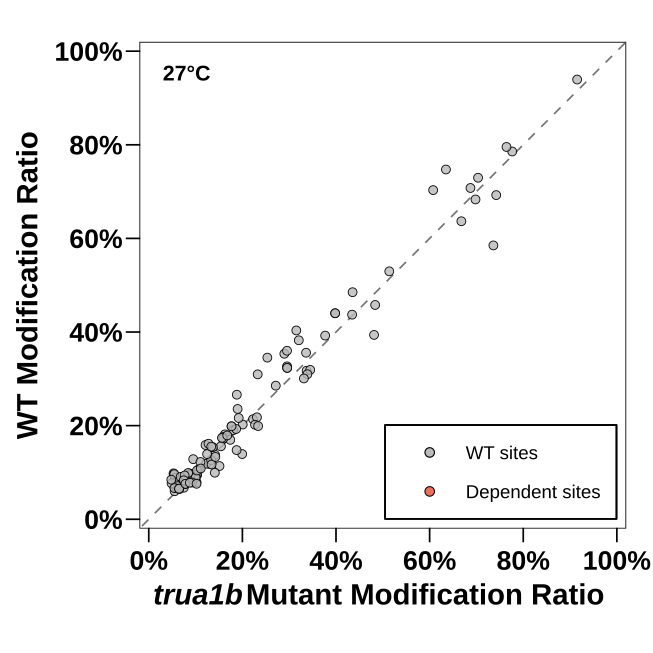

Source data for this figure (header and first rows):
Temperature	chr	pos	strand	context	site_id	WT_Ratio	Mut_Ratio	Delta_Ratio	site_status
27	AT1G03140.1	870	+	CTTTT	AT1G03140.1|870|+	0.6925	0.7423	-0.0498	wt_only
27	AT1G04820.1	644	+	CGTAT	AT1G04820.1|644|+	0.06743	0.07487	-0.007439	wt_only
27	AT1G07810.1	2728	+	GTTCA	AT1G07810.1|2728|+	0.1586	0.1213	0.03736	wt_only
27	AT1G10522.1	133	+	GATCT	AT1G10522.1|133|+	0.3173	0.3373	-0.01999	wt_only
27	AT1G11545.1	928	+	CGTGG	AT1G11545.1|928|+	0.2138	0.2227	-0.008942	wt_only
27	AT1G12840.1	2266	+	TTTCT	AT1G12840.1|2266|+	0.1284	0.09497	0.03345	wt_only
27	AT1G12850.1	666	+	TCTAG	AT1G12850.1|666|+	0.1066	0.1067	-0.0001205	wt_only
27	AT1G13090.2	629	+	TTTAG	AT1G13090.2|629|+	0.09808	0.0529	0.04518	wt_only
27	AT1G13320.1	264	+	CGTAG	AT1G13320.1|264|+	0.07851	0.06084	0.01767	wt_only
27	AT1G22450.1	517	+	TGTAG	AT1G22450.1|517|+	0.07496	0.07784	-0.00288	wt_only
27	AT1G30120.1	652	+	CATTG	AT1G30120.1|652|+	0.5296	0.5138	0.01586	wt_only
27	AT1G30690.1	1458	+	AGTAG	AT1G30690.1|1458|+	0.06781	0.05487	0.01294	wt_only
27	AT1G32990.1	761	+	CATTG	AT1G32990.1|761|+	0.06946	0.06469	0.004776	wt_only
27	AT1G50480.1	1963	+	CATTG	AT1G50480.1|1963|+	0.1813	0.1627	0.01864	wt_only
27	AT1G54830.1	280	+	GTTCA	AT1G54830.1|280|+	0.1178	0.131	-0.01318	wt_only
27	AT1G60420.1	1100	+	CCTGA	AT1G60420.1|1100|+	0.09756	0.08847	0.009091	wt_only
27	AT1G64430.1	386	+	CTTCT	AT1G64430.1|386|+	0.3535	0.2896	0.0639	wt_only
27	AT1G64650.1	1276	+	ATTTG	AT1G64650.1|1276|+	0.7077	0.6872	0.02046	wt_only
27	AT1G68760.1	703	+	TCTAG	AT1G68760.1|703|+	0.3191	0.3449	-0.02576	wt_only
27	AT1G68760.1	744	+	GTTCA	AT1G68760.1|744|+	0.3938	0.4813	-0.08745	wt_only
27	AT1G68780.1	1669	+	GGTTT	AT1G68780.1|1669|+	0.0793	0.1021	-0.02275	wt_only
27	AT1G74470.1	709	+	CATTG	AT1G74470.1|709|+	0.2356	0.1898	0.04584	wt_only
27	AT1G75420.1	833	+	TTTGT	AT1G75420.1|833|+	0.3453	0.2533	0.09198	wt_only
27	AT2G07751.1	167	+	TTTCG	AT2G07751.1|167|+	0.1986	0.1768	0.0218	wt_only
27	AT2G17360.1	446	+	AATGA	AT2G17360.1|446|+	0.05984	0.05522	0.004625	wt_only
27	AT2G21280.2	432	+	TGTTG	AT2G21280.2|432|+	0.09472	0.08683	0.007887	wt_only
27	AT2G26730.1	918	+	GTTCG	AT2G26730.1|918|+	0.08042	0.07723	0.003192	wt_only
27	AT2G29650.1	1343	+	GTTTT	AT2G29650.1|1343|+	0.7296	0.7035	0.02611	wt_only
27	AT2G32730.1	161	+	GTTCG	AT2G32730.1|161|+	0.2178	0.2311	-0.01326	wt_only
27	AT2G33370.1	415	+	CTTTG	AT2G33370.1|415|+	0.09409	0.1032	-0.009079	wt_only
27	AT2G39470.1	772	+	AGTTG	AT2G39470.1|772|+	0.4034	0.3152	0.08819	wt_only
27	AT2G41680.1	1402	+	TGTAG	AT2G41680.1|1402|+	0.09481	0.05336	0.04146	wt_only
27	AT2G43970.1	1319	+	GGTTG	AT2G43970.1|1319|+	0.06813	0.05874	0.009397	wt_only
27	AT2G44350.2	1135	+	AGTTG	AT2G44350.2|1135|+	0.09618	0.1024	-0.006187	wt_only
27	AT2G45810.1	1642	+	GTTCA	AT2G45810.1|1642|+	0.1758	0.1589	0.01687	wt_only
27	AT2G46470.1	347	+	GCTTA	AT2G46470.1|347|+	0.08805	0.05579	0.03226	wt_only
27	AT3G01500.2	904	+	CGTTG	AT3G01500.2|904|+	0.7856	0.7764	0.009214	wt_only
27	AT3G02120.1	267	+	AATCG	AT3G02120.1|267|+	0.1137	0.1511	-0.03745	wt_only
27	AT3G04600.1	210	+	TGTCC	AT3G04600.1|210|+	0.1393	0.1996	-0.06026	wt_only
27	AT3G08930.1	681	+	TTTAT	AT3G08930.1|681|+	0.07235	0.05893	0.01342	wt_only
27	AT3G12370.1	508	+	TTTAG	AT3G12370.1|508|+	0.09655	0.05462	0.04193	wt_only
27	AT3G12680.1	753	+	CCTGA	AT3G12680.1|753|+	0.6366	0.6678	-0.03117	wt_only
27	AT3G13857.1	23	+	AATTG	AT3G13857.1|23|+	0.1377	0.1416	-0.003856	wt_only
27	AT3G13857.1	32	+	GATAC	AT3G13857.1|32|+	0.4578	0.4837	-0.02585	wt_only
27	AT3G16230.1	1609	+	GTTCA	AT3G16230.1|1609|+	0.2854	0.2713	0.01407	wt_only
27	AT3G16410.1	1725	+	GCTCT	AT3G16410.1|1725|+	0.09526	0.08997	0.005295	wt_only
27	AT3G20390.2	653	+	CATGT	AT3G20390.2|653|+	0.09052	0.06813	0.02239	wt_only
27	AT3G27190.1	1361	+	GTTTT	AT3G27190.1|1361|+	0.2661	0.1881	0.07796	wt_only
27	AT3G29180.1	968	+	TGTAC	AT3G29180.1|968|+	0.1185	0.1226	-0.00412	wt_only
27	AT3G44300.1	941	+	AGTGT	AT3G44300.1|941|+	0.1614	0.1276	0.03374	wt_only
27	AT3G44310.1	1087	+	AGTGT	AT3G44310.1|1087|+	0.1905	0.1807	0.009783	wt_only
27	AT3G48870.1	2162	+	TGTTG	AT3G48870.1|2162|+	0.3099	0.3389	-0.02903	wt_only
27	AT3G50910.1	1571	+	TTTGA	AT3G50910.1|1571|+	0.07682	0.0487	0.02812	wt_only
27	AT3G54890.1	281	+	TGTGG	AT3G54890.1|281|+	0.08907	0.1	-0.01096	wt_only
27	AT3G56040.1	2777	+	TATTG	AT3G56040.1|2777|+	0.2024	0.2008	0.001629	wt_only
27	AT3G61080.2	779	+	ACTAT	AT3G61080.2|779|+	0.1697	0.1741	-0.004463	wt_only
27	AT3G63490.1	1187	+	TCTAG	AT3G63490.1|1187|+	0.3267	0.2954	0.03134	wt_only
27	AT4G02510.1	4486	+	CTTGT	AT4G02510.1|4486|+	0.1042	0.103	0.001233	wt_only
27	AT4G06744.1	1318	+	GCTCC	AT4G06744.1|1318|+	0.09884	0.08407	0.01478	wt_only
27	AT4G24820.1	486	+	TTTGG	AT4G24820.1|486|+	0.2163	0.1922	0.02414	wt_only
... 47 more rows
